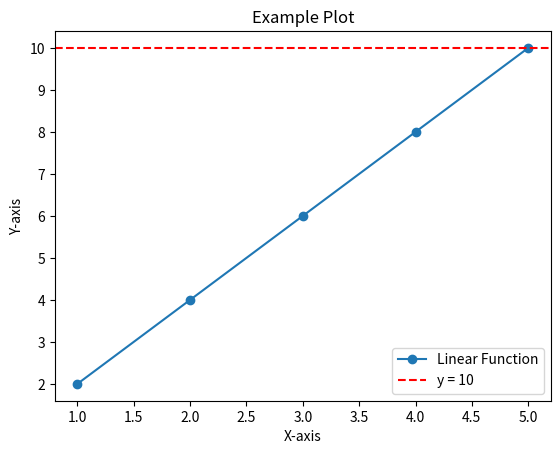

Reproduce this figure in Python.
import matplotlib.pyplot as plt


# Sample data
x_values = [1, 2, 3, 4, 5]
y_values = [2, 4, 6, 8, 10]
label = "Linear Function"

# Create the plot
plt.plot(x_values, y_values, label=label, marker='o', linestyle='-')

# Add a horizontal line at y = 10
plt.axhline(y=10, color='red', linestyle='--', label='y = 10')

# Add labels and a title
plt.xlabel("X-axis")
plt.ylabel("Y-axis")
plt.title("Example Plot")

# Add a legend
plt.legend()

# Show the plot
plt.show()
